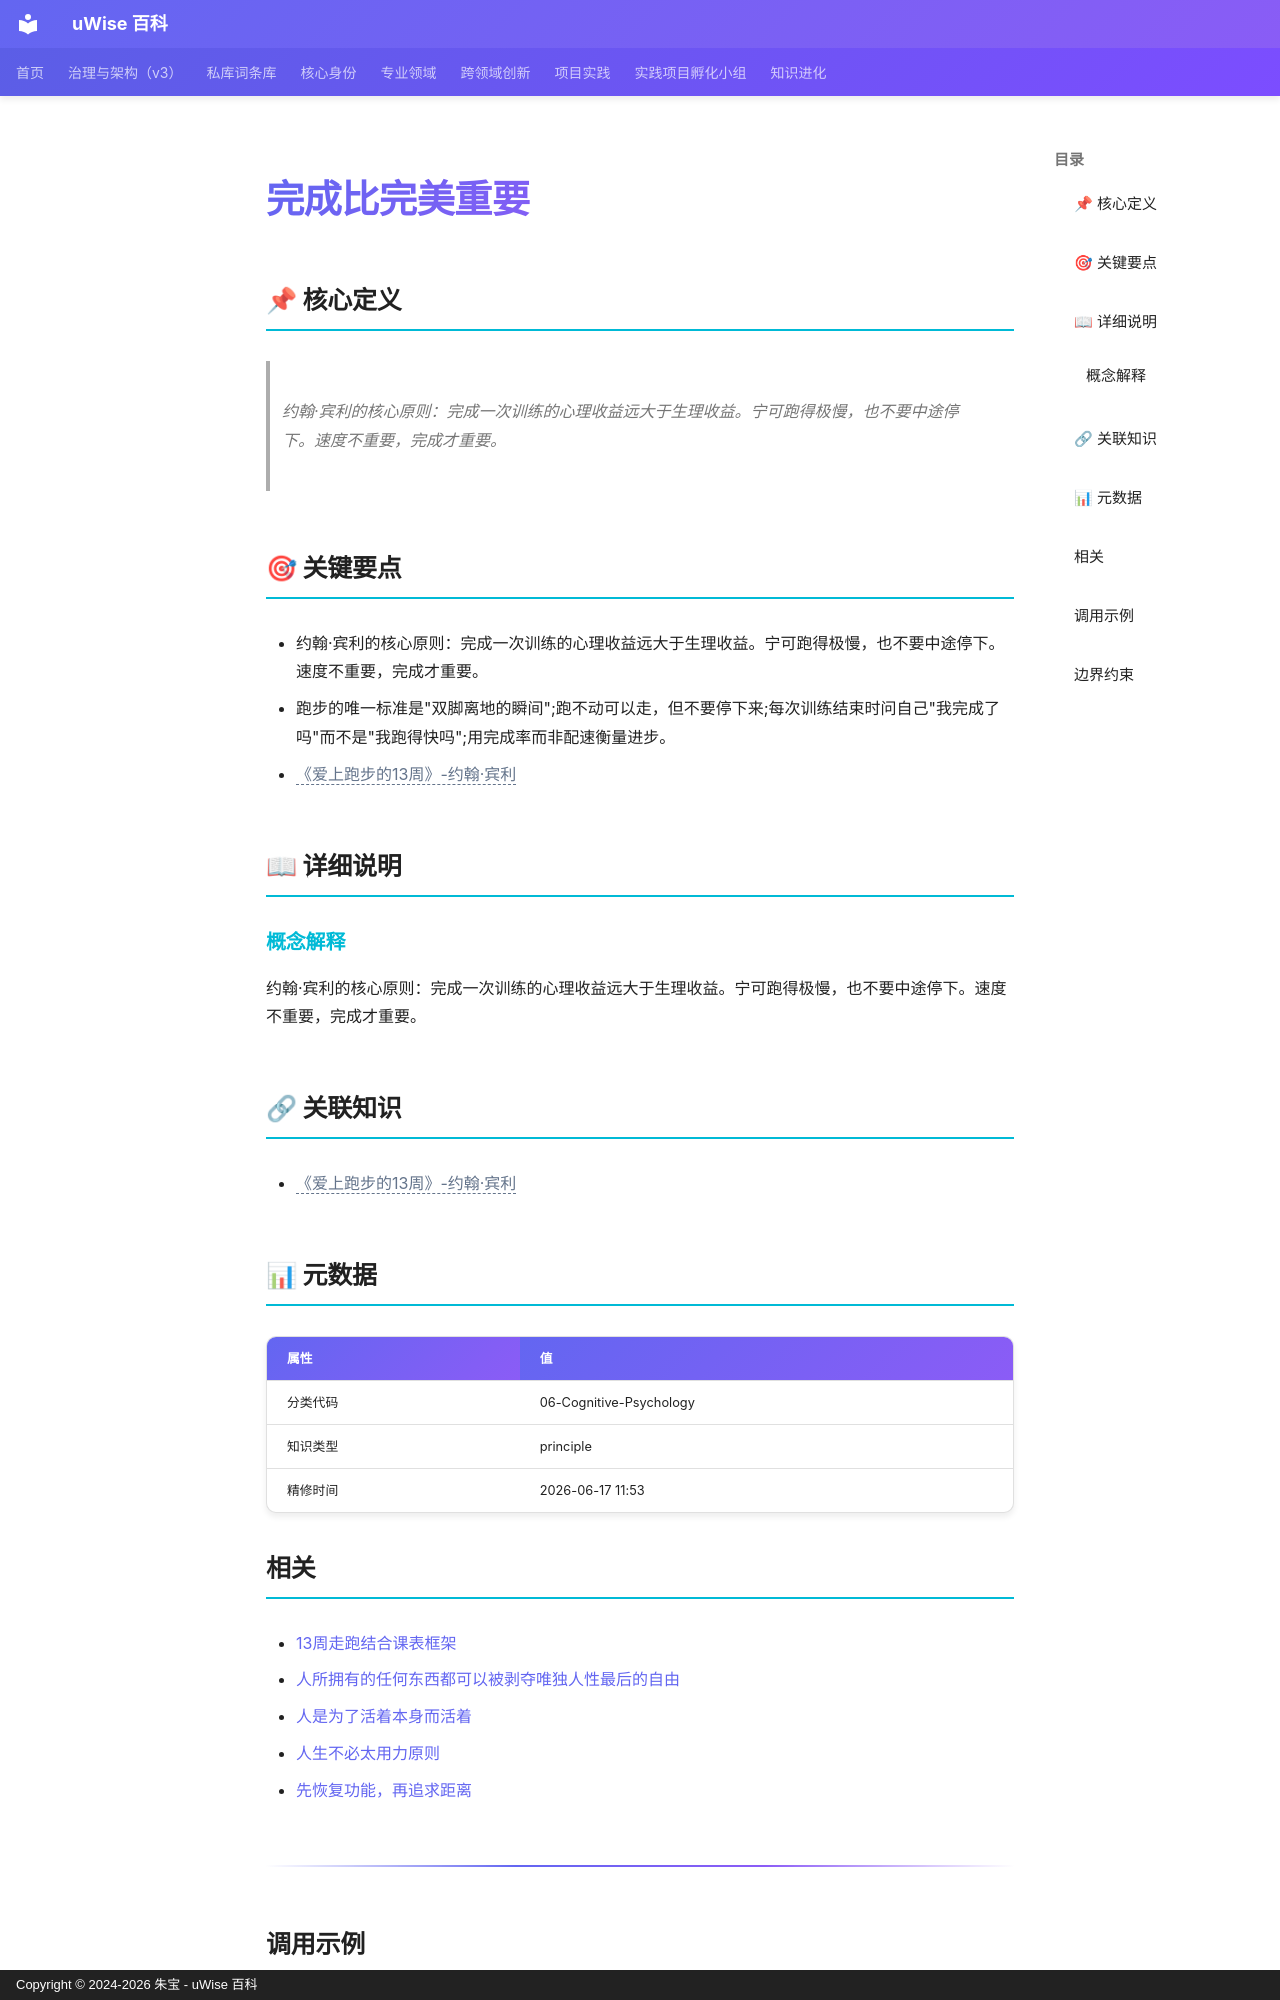

repository: zhubao315/uWise · page: vault-encyclopedia/md-e50b59a8/index.html · generator: mkdocs · copyright: Copyright © 2024-2026 朱宝 - uWise 百科

---
title: "完成比完美重要"
description: "约翰·宾利的核心原则：完成一次训练的心理收益远大于生理收益。宁可跑得极慢，也不要中途停下。速度不重要，完成才重要。"
---

# 完成比完美重要

## 📌 核心定义

> 约翰·宾利的核心原则：完成一次训练的心理收益远大于生理收益。宁可跑得极慢，也不要中途停下。速度不重要，完成才重要。

## 🎯 关键要点

- 约翰·宾利的核心原则：完成一次训练的心理收益远大于生理收益。宁可跑得极慢，也不要中途停下。速度不重要，完成才重要。
- 跑步的唯一标准是"双脚离地的瞬间";跑不动可以走，但不要停下来;每次训练结束时问自己"我完成了吗"而不是"我跑得快吗";用完成率而非配速衡量进步。
- <span class="uw-unresolved" data-target="《爱上跑步的13周》-约翰·宾利" title="未解析的双链目标：《爱上跑步的13周》-约翰·宾利">《爱上跑步的13周》-约翰·宾利</span>

## 📖 详细说明

### 概念解释
约翰·宾利的核心原则：完成一次训练的心理收益远大于生理收益。宁可跑得极慢，也不要中途停下。速度不重要，完成才重要。


## 🔗 关联知识

- <span class="uw-unresolved" data-target="《爱上跑步的13周》-约翰·宾利" title="未解析的双链目标：《爱上跑步的13周》-约翰·宾利">《爱上跑步的13周》-约翰·宾利</span>

## 📊 元数据

| 属性 | 值 |
|------|-----|
| 分类代码 | 06-Cognitive-Psychology |
| 知识类型 | principle |
| 精修时间 | 2026-06-17 11:53 |

## 相关

- [13周走跑结合课表框架](../13-md-97653f21/)
- [人所拥有的任何东西都可以被剥夺唯独人性最后的自由](../entry-5777c601/)
- [人是为了活着本身而活着](../md-cf7286f9/)
- [人生不必太用力原则](../md-adcf3c78/)
- [先恢复功能，再追求距离](../md-ba8f0886/)

---

## 调用示例

场景 1：判断「完成比完美重要」是否适用时，先复述其核心——约翰·宾利的核心原则：完成一次训练的心理收益远大于生理收益。——再对照当前事实逐项核对。
场景 2：遇到与「完成比完美重要」相似的模糊情形，以要点「- 约翰·宾利的核心原则：完成一次训练的心理收益远大于生理收益。」为检查清单，避免只凭印象下结论。
